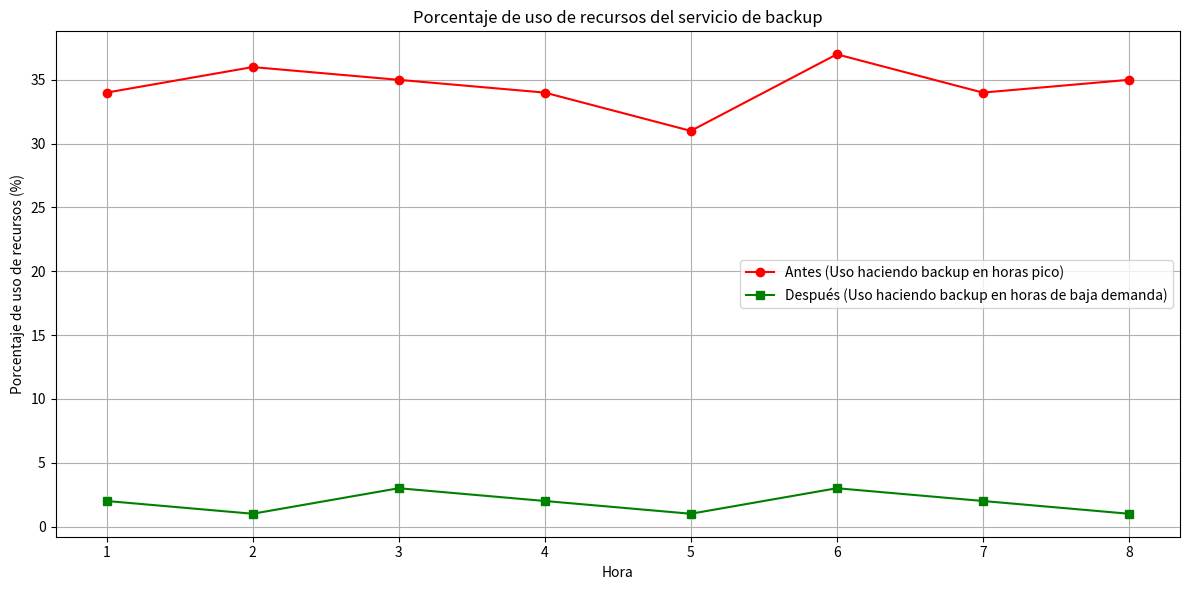
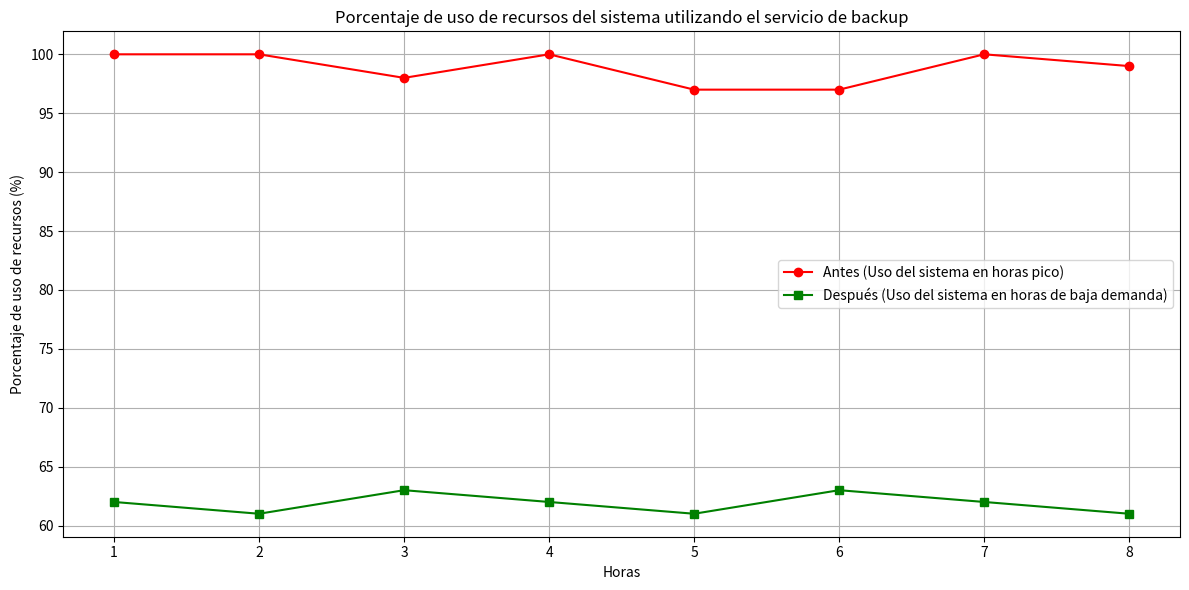
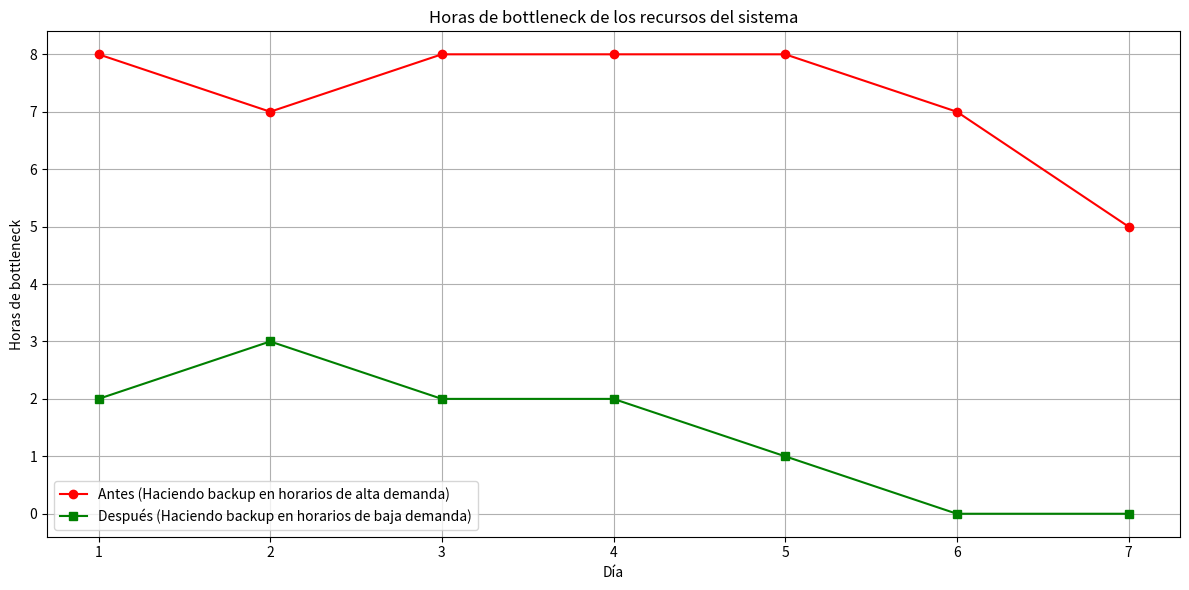

Generate these figures, in order, with matplotlib:
import matplotlib.pyplot as plt

#uso en un periodo de tiempo
dias = list(range(1, 9))

uso_recursos_antes = [34, 36, 35, 34, 31, 37, 34, 35]

uso_recursos_despues = [2, 1, 3, 2, 1, 3, 2, 1]


plt.figure(figsize=(12, 6))
plt.plot(dias, uso_recursos_antes, label='Antes (Uso haciendo backup en horas pico)', color='red', marker='o')
plt.plot(dias, uso_recursos_despues, label='Después (Uso haciendo backup en horas de baja demanda)', color='green', marker='s')
plt.title('Porcentaje de uso de recursos del servicio de backup')
plt.xlabel('Hora')
plt.ylabel('Porcentaje de uso de recursos (%)')
plt.xticks(dias)
plt.legend()
plt.grid(True)
plt.tight_layout()
plt.show()

#uso total en un periodo de tiempo
uso_recursos_antes_2 = [100, 100, 98, 100, 97, 97, 100, 99]

uso_recursos_despues_2 = [62, 61, 63, 62, 61, 63, 62, 61]

plt.figure(figsize=(12, 6))
plt.plot(dias, uso_recursos_antes_2, label='Antes (Uso del sistema en horas pico)', color='red', marker='o')
plt.plot(dias, uso_recursos_despues_2, label='Después (Uso del sistema en horas de baja demanda)', color='green', marker='s')
plt.title('Porcentaje de uso de recursos del sistema utilizando el servicio de backup')
plt.xlabel('Horas')
plt.ylabel('Porcentaje de uso de recursos (%)')
plt.xticks(dias)
plt.legend()
plt.grid(True)
plt.tight_layout()
plt.show()

#horas de bottleneck

horas = list(range(1, 8))

horas_bottleneck_antes = [8, 7, 8, 8, 8, 7, 5]

horas_bottleneck_despues = [2, 3, 2, 2, 1, 0, 0]

plt.figure(figsize=(12, 6))
plt.plot(horas, horas_bottleneck_antes, label='Antes (Haciendo backup en horarios de alta demanda)', color='red', marker='o')
plt.plot(horas, horas_bottleneck_despues, label='Después (Haciendo backup en horarios de baja demanda)', color='green', marker='s')
plt.title('Horas de bottleneck de los recursos del sistema')
plt.xlabel('Día')
plt.ylabel('Horas de bottleneck')
plt.xticks(horas)
plt.legend()
plt.grid(True)
plt.tight_layout()
plt.show()